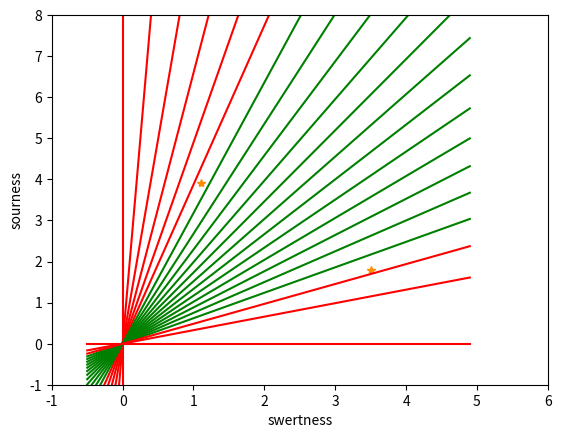

Recreate this plot in Python.
# -*- coding: utf-8 -*-
"""
Created on Sun Dec 11 16:05:26 2022

[redacted]
@program name: Write a program for Linear seperation
"""
import numpy as np
import matplotlib.pyplot as plt
def create_distance_function(a, b, c):
    def distance(x,y):
        nom = a *x + b * y + c
        if nom == 0:
            pos = 0
        elif(nom < 0 and b < 0) or (nom > 0 and b > 0):
            pos = -1
        else:
            pos = 1
        return (np.absolute(nom) / np.sqrt(a**2 + b**2), pos)
    return distance

points = [(3.5,1.8), (1.1,3.9)]
fig, ax = plt.subplots()
ax.set_xlabel("swertness")
ax.set_ylabel("sourness")
ax.set_xlim([-1, 6])
ax.set_ylim([-1, 8])
X=np.arange(-0.5,5,0.1)
index = 10
for (index, (x,y)) in enumerate(points):
    ax.plot(x, y, '*', color="darkorange")
    
step = 0.05

for x in np.arange(0, 1+step, step):
    slope = np.tan(np.arccos(x))
    dist4line1 = create_distance_function(slope, -1, 0)
    
    Y = slope * X
    results = []
    for point in points:
        results.append(dist4line1(*point))

    if results[0][1] != results[1][1]:
        ax.plot(X, Y, 'g-')
    else:
        ax.plot(X, Y, 'r-')
        
plt.show()